Image classification data set "olive_leaves" (HCDLCombinedCA/olive-leaves-disease-detection on GitHub). Class labels (3): healthy, aculus olearius, olive peacock spot.

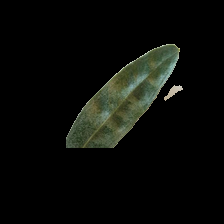
Label: aculus olearius

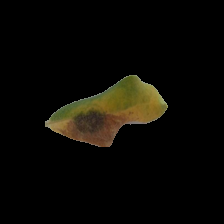
Label: olive peacock spot

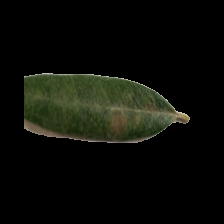
Label: olive peacock spot

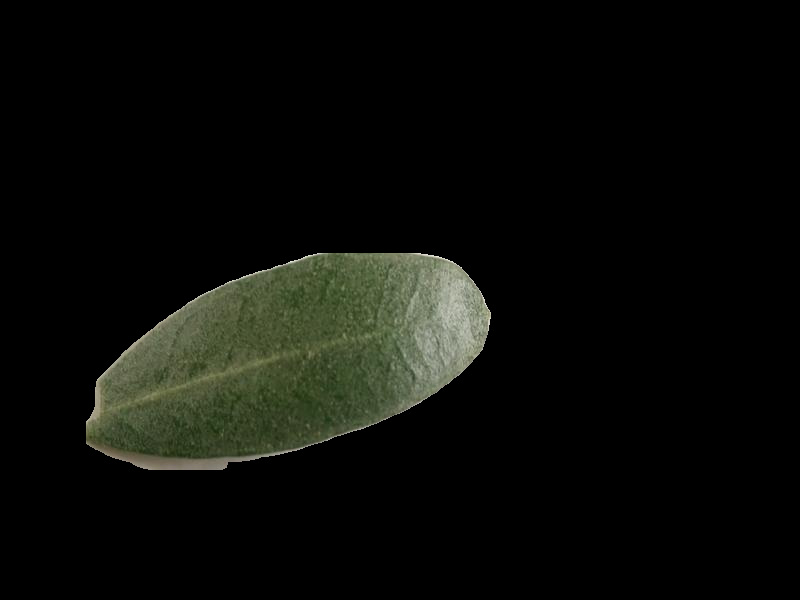
Label: healthy

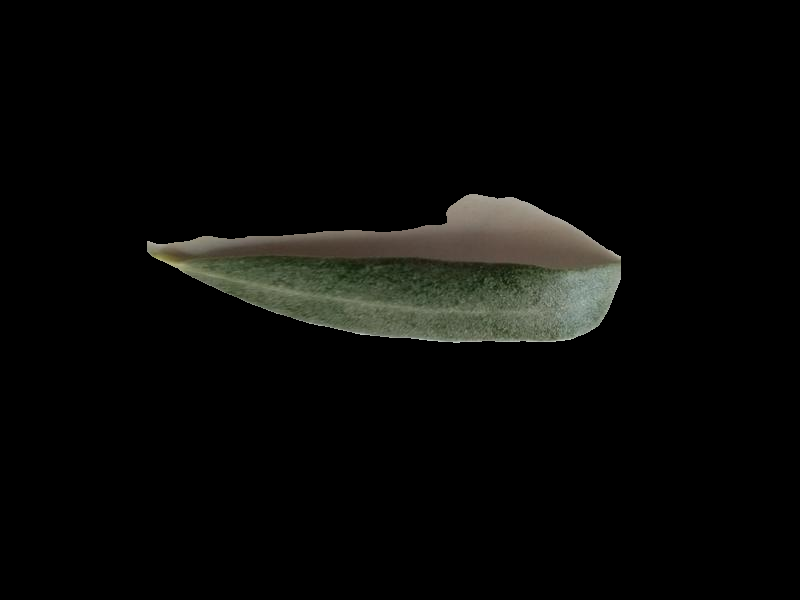
Label: healthy

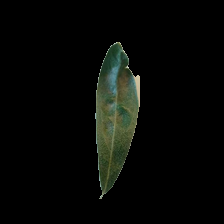
Label: aculus olearius
